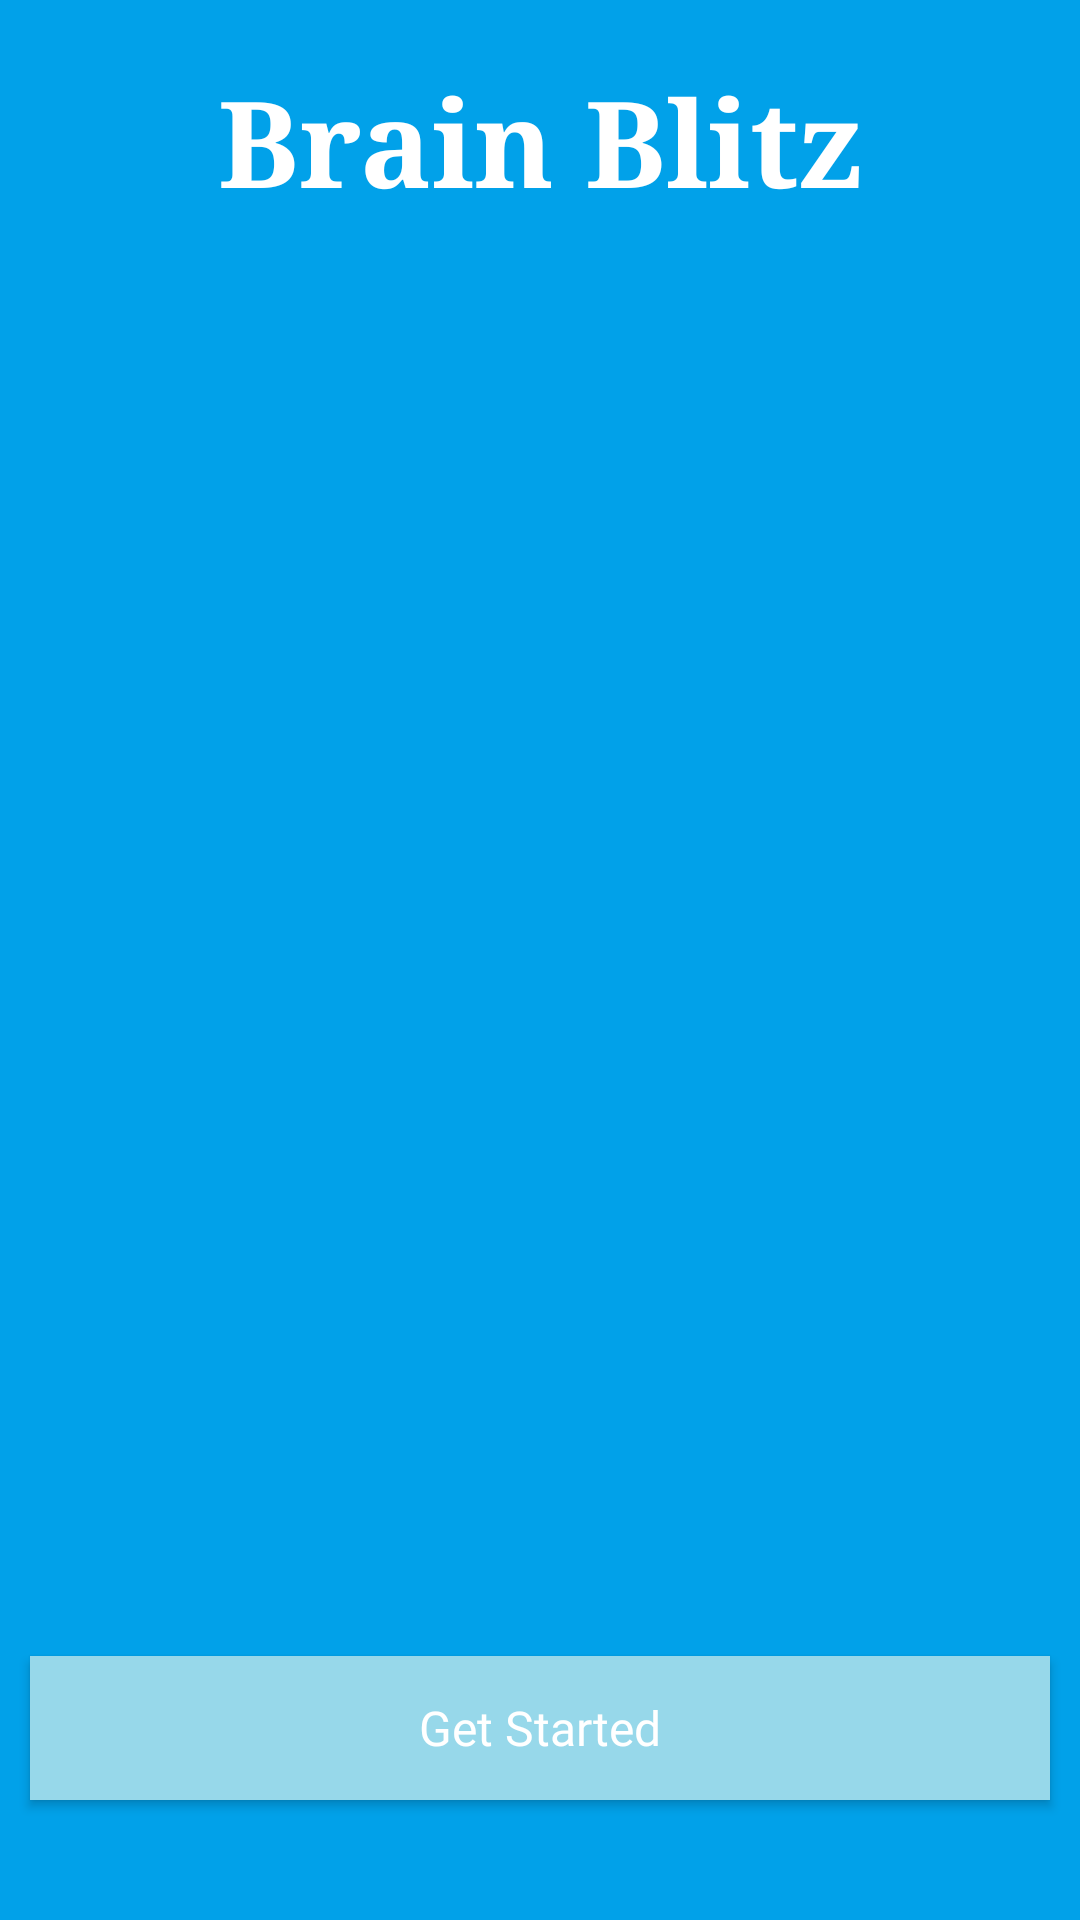

This screen was rendered from an Android layout file. Write that file and the resources it references.
<!-- AndroidManifest.xml: application theme AppTheme -->
<!-- res/layout/activity_main.xml -->
<?xml version="1.0" encoding="utf-8"?>
<RelativeLayout xmlns:android="http://schemas.android.com/apk/res/android"
    xmlns:tools="http://schemas.android.com/tools"
    android:layout_width="match_parent"
    android:layout_height="match_parent"
    android:background="@color/skyBlue"
    tools:context=".MainActivity">

    <TextView
        android:textStyle="bold"
        android:textSize="40dp"
        android:layout_centerInParent="true"
        android:fontFamily="serif"
        android:text="Brain Blitz"
        android:layout_alignParentTop="true"
        android:layout_marginTop="20dp"
        android:textColor="@color/white"
        android:layout_width="wrap_content"
        android:layout_height="wrap_content" />

    <Button
        android:fontFamily="@font/roboto_light"
        android:id="@+id/btnGetStarted"
        android:layout_marginBottom="40dp"
        android:layout_width="match_parent"
        android:layout_height="wrap_content"
        android:textAllCaps="false"
        android:layout_marginLeft="10dp"
        android:layout_marginRight="10dp"
        android:textSize="16dp"
        android:text="Get Started"
        android:textColor="@color/white"
        android:layout_alignParentBottom="true"
        android:background="#97D8EA"/>

</RelativeLayout>
<!-- resources referenced by this layout -->
<resources>
  <color name="skyBlue">#01A1E9</color>
  <color name="white">#fff</color>
  <style name="AppTheme" parent="Theme.AppCompat.Light.NoActionBar">
          
          <item name="colorPrimary">@color/colorPrimary</item>
          <item name="colorPrimaryDark">@color/colorPrimaryDark</item>
          <item name="colorAccent">@color/colorAccent</item>
      </style>
  <color name="colorPrimary">#008577</color>
  <color name="colorPrimaryDark">#00574B</color>
  <color name="colorAccent">#D81B60</color>
</resources>
